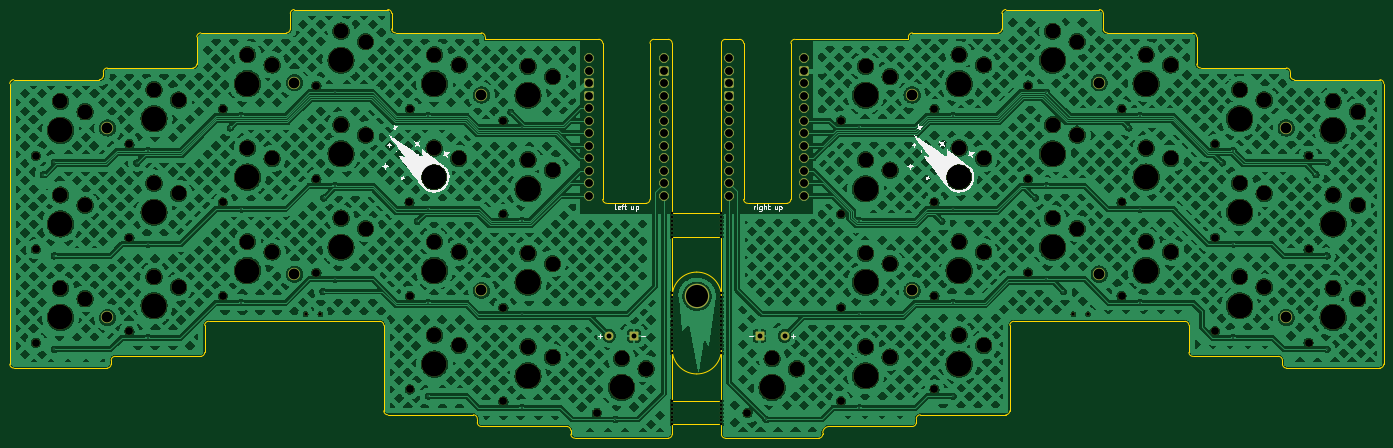
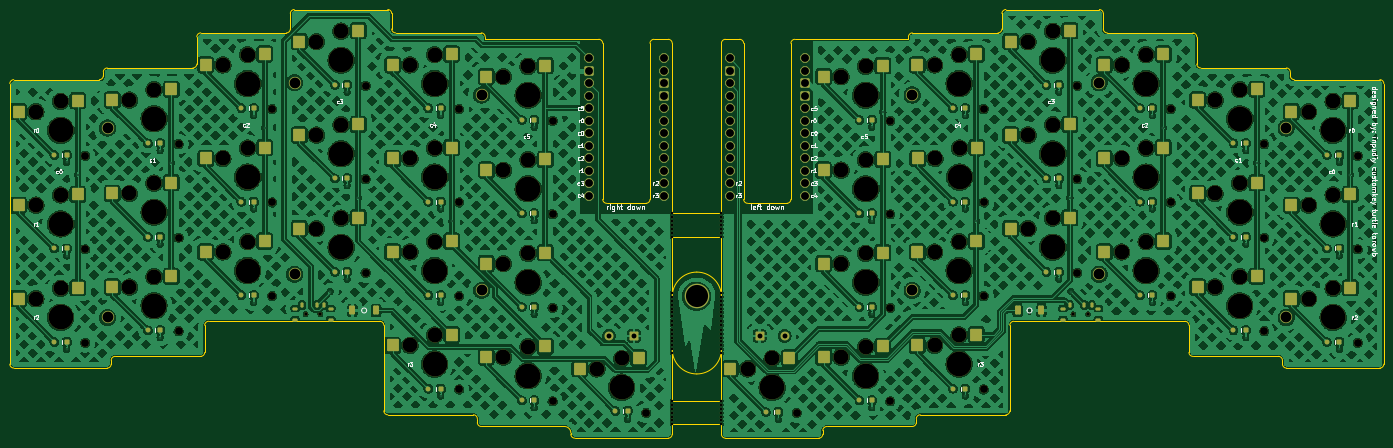
Circuit board: 11 layer files. Board 279.2 x 87.1 mm.
- bottom_copper: KOMETA-B_Cu.gbr (1519552 bytes)
- bottom_mask: KOMETA-B_Mask.gbr (19850 bytes)
- paste: KOMETA-B_Paste.gbr (22462 bytes)
- bottom_silk: KOMETA-B_Silkscreen.gbr (70240 bytes)
- outline: KOMETA-Edge_Cuts.gbr (8329 bytes)
- top_copper: KOMETA-F_Cu.gbr (1384876 bytes)
- top_mask: KOMETA-F_Mask.gbr (12907 bytes)
- paste: KOMETA-F_Paste.gbr (14765 bytes)
- top_silk: KOMETA-F_Silkscreen.gbr (38444 bytes)
- drill: KOMETA-NPTH.drl (4024 bytes)
- drill: KOMETA-PTH.drl (2503 bytes)

=== bottom_copper: KOMETA-B_Cu.gbr (1519552 bytes, source omitted) ===
=== bottom_mask: KOMETA-B_Mask.gbr (19850 bytes, source omitted) ===
=== paste: KOMETA-B_Paste.gbr (22462 bytes, source omitted) ===
=== bottom_silk: KOMETA-B_Silkscreen.gbr (70240 bytes, source omitted) ===
=== outline: KOMETA-Edge_Cuts.gbr (8329 bytes, source omitted) ===
=== top_copper: KOMETA-F_Cu.gbr (1384876 bytes, source omitted) ===
=== top_mask: KOMETA-F_Mask.gbr (12907 bytes, source omitted) ===
=== paste: KOMETA-F_Paste.gbr (14765 bytes, source omitted) ===
=== top_silk: KOMETA-F_Silkscreen.gbr (38444 bytes, source omitted) ===
=== drill: KOMETA-NPTH.drl ===
M48
; DRILL file {KiCad 9.0.2} date 2025-06-05T01:56:17+0300
; FORMAT={-:-/ absolute / metric / decimal}
; #@! TF.CreationDate,2025-06-05T01:56:17+03:00
; #@! TF.GenerationSoftware,Kicad,Pcbnew,9.0.2
; #@! TF.FileFunction,NonPlated,1,2,NPTH
FMAT,2
METRIC
; #@! TA.AperFunction,NonPlated,NPTH,ComponentDrill
T1C0.500
; #@! TA.AperFunction,NonPlated,NPTH,ComponentDrill
T2C0.700
; #@! TA.AperFunction,NonPlated,NPTH,ComponentDrill
T3C1.600
; #@! TA.AperFunction,NonPlated,NPTH,ComponentDrill
T4C3.050
; #@! TA.AperFunction,NonPlated,NPTH,ComponentDrill
T5C5.050
%
G90
G05
T1
X202.3Y-148.824
X202.3Y-149.624
X202.3Y-150.424
X202.3Y-151.224
X202.3Y-152.024
X202.3Y-152.824
X202.3Y-153.624
X202.3Y-165.0
X202.3Y-165.8
X202.3Y-166.6
X202.3Y-167.4
X202.3Y-168.2
X202.3Y-169.0
X202.3Y-169.8
X202.3Y-170.75
X202.3Y-171.55
X202.3Y-172.5
X202.3Y-173.3
X202.3Y-174.1
X202.3Y-174.9
X202.3Y-175.7
X202.3Y-176.5
X202.3Y-177.3
X202.3Y-186.95
X202.3Y-187.75
X202.3Y-188.55
X202.3Y-189.35
X202.3Y-190.15
X202.3Y-190.95
X202.3Y-191.75
X212.3Y-148.824
X212.3Y-149.624
X212.3Y-150.424
X212.3Y-151.224
X212.3Y-152.024
X212.3Y-152.824
X212.3Y-153.624
X212.3Y-165.0
X212.3Y-165.8
X212.3Y-166.6
X212.3Y-167.4
X212.3Y-168.2
X212.3Y-169.0
X212.3Y-169.8
X212.3Y-170.7
X212.3Y-171.5
X212.3Y-172.5
X212.3Y-173.3
X212.3Y-174.1
X212.3Y-174.9
X212.3Y-175.7
X212.3Y-176.5
X212.3Y-177.3
X212.3Y-186.95
X212.3Y-187.75
X212.3Y-188.55
X212.3Y-189.35
X212.3Y-190.15
X212.3Y-190.95
X212.3Y-191.75
T2
X127.8Y-169.35
X130.8Y-169.35
X283.8Y-169.35
X286.8Y-169.35
T3
X73.0Y-137.15
X73.0Y-156.15
X73.0Y-175.15
X92.0Y-134.775
X92.0Y-153.775
X92.0Y-172.775
X111.0Y-127.65
X111.0Y-146.65
X111.0Y-165.65
X130.0Y-122.9
X130.0Y-141.9
X130.0Y-160.9
X148.92Y-146.65
X149.0Y-127.65
X149.0Y-165.65
X149.0Y-184.65
X168.0Y-130.025
X168.0Y-149.025
X168.0Y-168.025
X168.0Y-187.025
X187.0Y-189.4
X217.6Y-189.4
X236.6Y-130.025
X236.6Y-149.025
X236.6Y-168.025
X236.6Y-187.025
X255.6Y-127.65
X255.6Y-146.65
X255.6Y-165.65
X255.6Y-184.65
X274.6Y-122.9
X274.6Y-141.9
X274.6Y-160.9
X293.6Y-127.65
X293.6Y-146.65
X293.6Y-165.65
X312.6Y-134.775
X312.6Y-153.775
X312.6Y-172.775
X331.6Y-137.15
X331.6Y-156.15
X331.6Y-175.15
T4
X78.0Y-126.1
X78.0Y-145.1
X78.0Y-164.1
X83.0Y-128.2
X83.0Y-147.2
X83.0Y-166.2
X97.0Y-123.725
X97.0Y-142.725
X97.0Y-161.725
X102.0Y-125.825
X102.0Y-144.825
X102.0Y-163.825
X116.0Y-116.6
X116.0Y-135.6
X116.0Y-154.6
X121.0Y-118.7
X121.0Y-137.7
X121.0Y-156.7
X135.0Y-111.85
X135.0Y-130.85
X135.0Y-149.85
X140.0Y-113.95
X140.0Y-132.95
X140.0Y-151.95
X153.92Y-135.6
X154.0Y-116.6
X154.0Y-154.6
X154.0Y-173.6
X158.92Y-137.7
X159.0Y-118.7
X159.0Y-156.7
X159.0Y-175.7
X173.0Y-118.975
X173.0Y-137.975
X173.0Y-156.975
X173.0Y-175.975
X178.0Y-121.075
X178.0Y-140.075
X178.0Y-159.075
X178.0Y-178.075
X192.0Y-178.35
X197.0Y-180.45
X222.6Y-178.35
X227.6Y-180.45
X241.6Y-118.975
X241.6Y-137.975
X241.6Y-156.975
X241.6Y-175.975
X246.6Y-121.075
X246.6Y-140.075
X246.6Y-159.075
X246.6Y-178.075
X260.6Y-116.6
X260.6Y-135.6
X260.6Y-154.6
X260.6Y-173.6
X265.6Y-118.7
X265.6Y-137.7
X265.6Y-156.7
X265.6Y-175.7
X279.6Y-111.85
X279.6Y-130.85
X279.6Y-149.85
X284.6Y-113.95
X284.6Y-132.95
X284.6Y-151.95
X298.6Y-116.6
X298.6Y-135.6
X298.6Y-154.6
X303.6Y-118.7
X303.6Y-137.7
X303.6Y-156.7
X317.6Y-123.725
X317.6Y-142.725
X317.6Y-161.725
X322.6Y-125.825
X322.6Y-144.825
X322.6Y-163.825
X336.6Y-126.1
X336.6Y-145.1
X336.6Y-164.1
X341.6Y-128.2
X341.6Y-147.2
X341.6Y-166.2
T5
X78.0Y-132.0
X78.0Y-151.0
X78.0Y-170.0
X97.0Y-129.625
X97.0Y-148.625
X97.0Y-167.625
X116.0Y-122.5
X116.0Y-141.5
X116.0Y-160.5
X135.0Y-117.75
X135.0Y-136.75
X135.0Y-155.75
X153.92Y-141.5
X154.0Y-122.5
X154.0Y-160.5
X154.0Y-179.5
X173.0Y-124.875
X173.0Y-143.875
X173.0Y-162.875
X173.0Y-181.875
X192.0Y-184.25
X222.6Y-184.25
X241.6Y-124.875
X241.6Y-143.875
X241.6Y-162.875
X241.6Y-181.875
X260.6Y-122.5
X260.6Y-141.5
X260.6Y-160.5
X260.6Y-179.5
X279.6Y-117.75
X279.6Y-136.75
X279.6Y-155.75
X298.6Y-122.5
X298.6Y-141.5
X298.6Y-160.5
X317.6Y-129.625
X317.6Y-148.625
X317.6Y-167.625
X336.6Y-132.0
X336.6Y-151.0
X336.6Y-170.0
M30

=== drill: KOMETA-PTH.drl ===
M48
; DRILL file {KiCad 9.0.2} date 2025-06-05T01:56:17+0300
; FORMAT={-:-/ absolute / metric / decimal}
; #@! TF.CreationDate,2025-06-05T01:56:17+03:00
; #@! TF.GenerationSoftware,Kicad,Pcbnew,9.0.2
; #@! TF.FileFunction,Plated,1,2,PTH
FMAT,2
METRIC
; #@! TA.AperFunction,Plated,PTH,ViaDrill
T1C0.300
; #@! TA.AperFunction,Plated,PTH,ComponentDrill
T2C1.000
; #@! TA.AperFunction,Plated,PTH,ComponentDrill
T3C1.600
; #@! TA.AperFunction,Plated,PTH,ComponentDrill
T4C2.200
; #@! TA.AperFunction,Plated,PTH,ComponentDrill
T5C4.500
%
G90
G05
T1
X74.5Y-141.0
X76.75Y-138.5
X76.75Y-157.5
X76.75Y-176.5
X93.5Y-138.65
X95.75Y-136.125
X95.75Y-155.125
X95.75Y-174.125
X112.5Y-131.5
X114.75Y-129.0
X114.75Y-148.0
X114.75Y-167.0
X131.3Y-164.75
X131.5Y-145.75
X133.75Y-124.25
X133.75Y-143.25
X133.75Y-162.25
X150.5Y-150.5
X152.75Y-129.0
X152.75Y-148.0
X152.75Y-167.0
X152.75Y-186.0
X169.5Y-128.3
X171.75Y-131.375
X171.75Y-150.375
X171.75Y-169.375
X171.75Y-188.375
X190.75Y-190.751
X221.35Y-190.751
X240.35Y-131.375
X240.35Y-150.375
X240.35Y-169.375
X240.35Y-188.375
X257.1Y-150.5
X259.35Y-129.0
X259.35Y-148.0
X259.35Y-167.0
X259.35Y-186.0
X276.1Y-145.75
X278.35Y-124.25
X278.35Y-143.25
X278.35Y-162.25
X281.8Y-164.75
X295.1Y-131.5
X297.35Y-129.0
X297.35Y-148.0
X297.35Y-167.0
X314.1Y-138.6
X316.35Y-136.125
X316.35Y-155.125
X316.35Y-174.125
X333.1Y-141.0
X335.35Y-138.5
X335.35Y-157.5
X335.35Y-176.5
T2
X189.46Y-173.75
X194.54Y-173.75
X220.06Y-173.75
X225.14Y-173.75
T3
X185.38Y-117.335
X185.38Y-119.875
X185.38Y-122.415
X185.38Y-124.955
X185.38Y-127.495
X185.38Y-130.035
X185.38Y-132.575
X185.38Y-135.115
X185.38Y-137.655
X185.38Y-140.195
X185.38Y-142.735
X185.38Y-145.275
X200.62Y-117.335
X200.62Y-119.875
X200.62Y-122.415
X200.62Y-124.955
X200.62Y-127.495
X200.62Y-130.035
X200.62Y-132.575
X200.62Y-135.115
X200.62Y-137.655
X200.62Y-140.195
X200.62Y-142.735
X200.62Y-145.275
X213.931Y-117.335
X213.931Y-119.875
X213.931Y-122.415
X213.931Y-124.955
X213.931Y-127.495
X213.931Y-130.035
X213.931Y-132.575
X213.931Y-135.115
X213.931Y-137.655
X213.931Y-140.195
X213.931Y-142.735
X213.931Y-145.275
X229.171Y-117.335
X229.171Y-119.875
X229.171Y-122.415
X229.171Y-124.955
X229.171Y-127.495
X229.171Y-130.035
X229.171Y-132.575
X229.171Y-135.115
X229.171Y-137.655
X229.171Y-140.195
X229.171Y-142.735
X229.171Y-145.275
T4
X87.548Y-170.0
X87.55Y-131.5
X125.55Y-122.3
X125.55Y-161.2
X163.55Y-124.8
X163.55Y-164.5
X251.05Y-124.8
X251.05Y-164.5
X289.05Y-122.3
X289.05Y-161.2
X327.05Y-131.5
X327.05Y-170.0
T5
X207.3Y-165.7
M30

